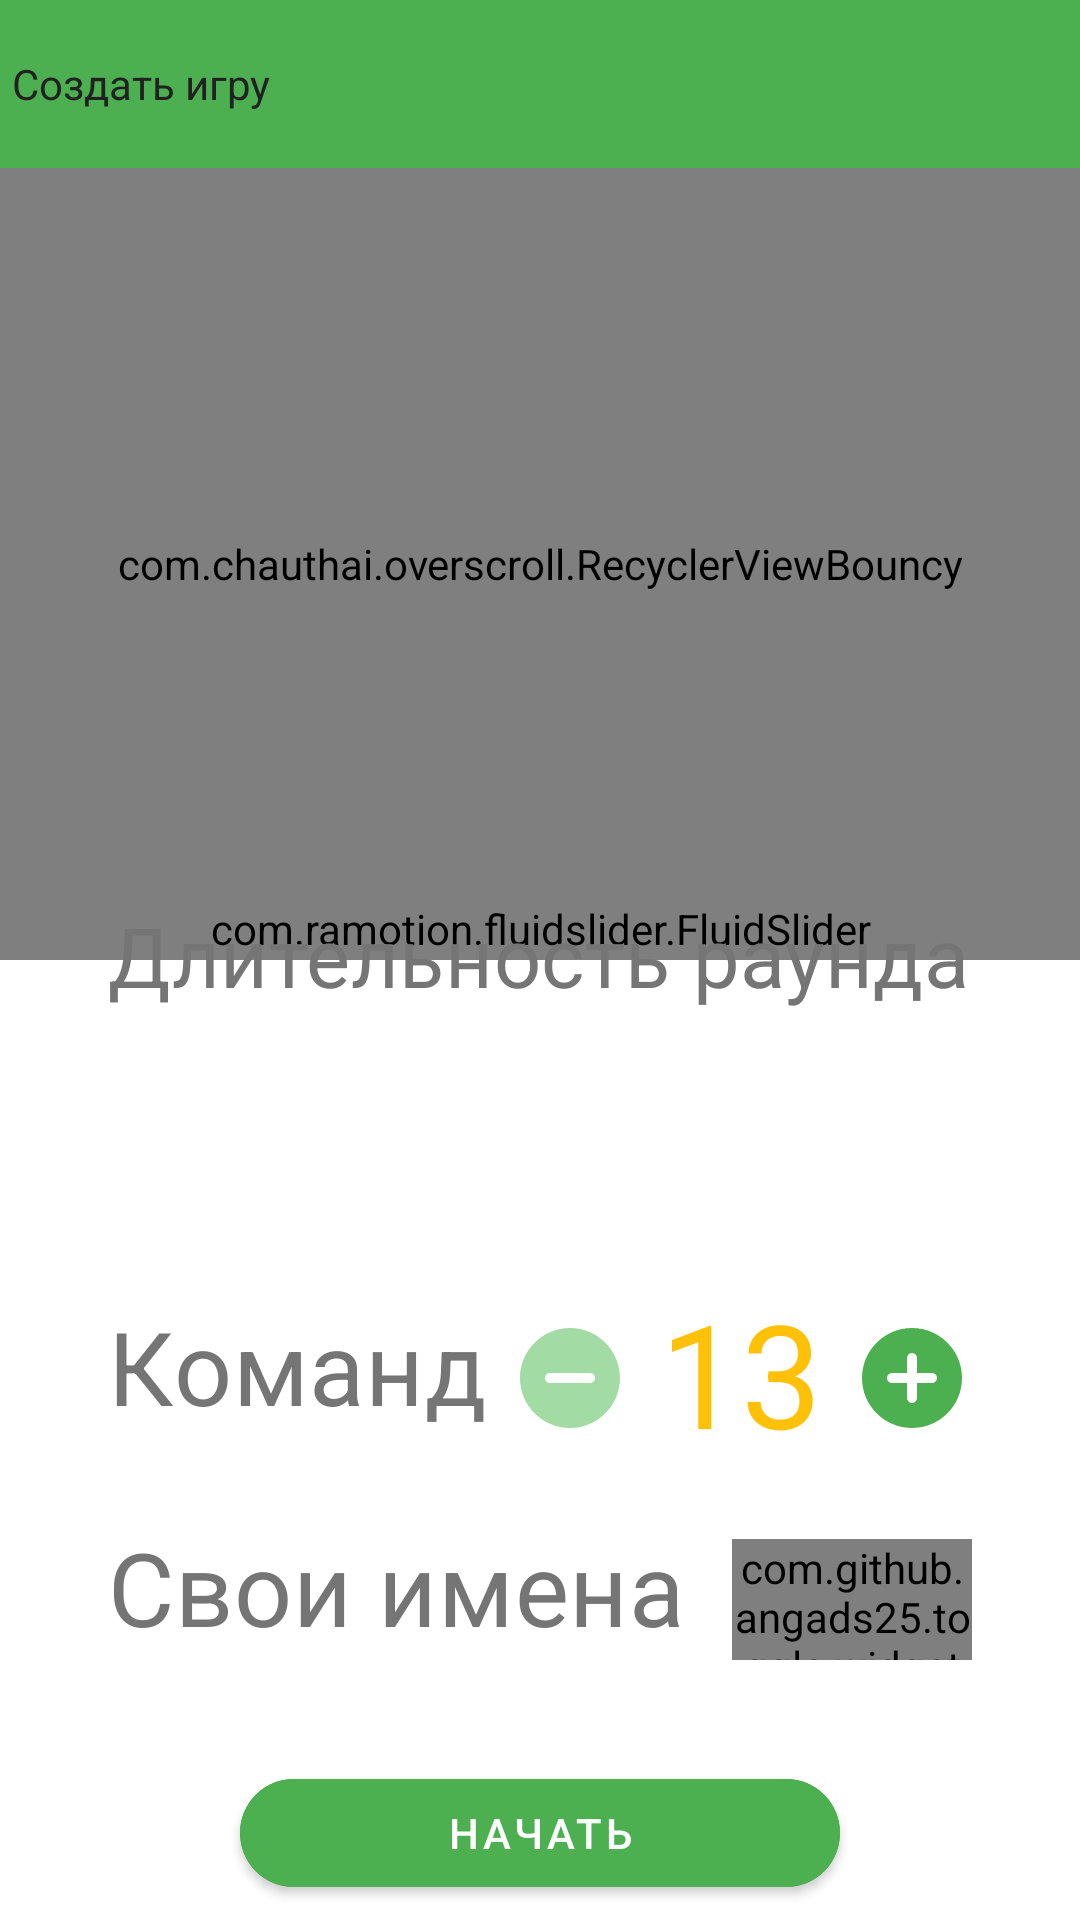

Here is an Android app screen rendered from its layout file. Give the layout XML and the strings, colors and styles it references.
<!-- AndroidManifest.xml: application theme Theme.Croco -->
<!-- res/layout/activity_create_game.xml -->
<?xml version="1.0" encoding="utf-8"?>
<androidx.constraintlayout.widget.ConstraintLayout xmlns:android="http://schemas.android.com/apk/res/android"
    xmlns:app="http://schemas.android.com/apk/res-auto"
    xmlns:tools="http://schemas.android.com/tools"
    android:layout_width="match_parent"
    android:layout_height="match_parent"
    tools:context=".activities.CreateGameActivity">

    <com.google.android.material.appbar.AppBarLayout
        android:id="@+id/appBarLayout"
        android:layout_width="match_parent"
        android:layout_height="wrap_content"
        app:elevation="0dp"
        app:layout_constraintEnd_toEndOf="parent"
        app:layout_constraintStart_toStartOf="parent"
        app:layout_constraintTop_toTopOf="parent">

        <androidx.appcompat.widget.Toolbar
            android:id="@+id/app_bar"
            android:layout_width="match_parent"
            android:layout_height="?attr/actionBarSize"
            android:paddingStart="0dp"
            android:paddingEnd="12dp"
            app:contentInsetStart="0dp"
            app:navigationIcon="@drawable/ic_baseline_arrow_back_24"
            app:title="Создать игру"
            app:titleTextAppearance="@style/TextAppearance.Croco.ZelekFont" />

    </com.google.android.material.appbar.AppBarLayout>


    <com.chauthai.overscroll.RecyclerViewBouncy
        android:id="@+id/create_game_words_recycler"
        android:layout_width="match_parent"
        android:layout_height="0dp"
        app:gapLimit="50"
        app:layout_constraintBottom_toTopOf="@id/guideline"
        app:layout_constraintTop_toBottomOf="@+id/appBarLayout"
        app:tension="2500" />

    <androidx.constraintlayout.widget.Guideline
        android:id="@+id/guideline"
        android:layout_width="match_parent"
        android:layout_height="wrap_content"
        android:orientation="horizontal"
        app:layout_constraintGuide_percent="0.5" />

    <Space
        android:id="@+id/space"
        android:layout_width="match_parent"
        android:layout_height="20dp"
        app:layout_constraintBottom_toTopOf="@+id/guideline" />

    <androidx.constraintlayout.widget.ConstraintLayout
        android:id="@+id/create_game_players_count_layout"
        android:layout_width="0dp"
        android:layout_height="wrap_content"
        android:layout_marginTop="15dp"
        android:gravity="center_vertical"
        app:layout_constraintEnd_toEndOf="parent"
        app:layout_constraintStart_toStartOf="parent"
        app:layout_constraintTop_toBottomOf="@+id/create_game_round_duration_layout"
        app:layout_constraintWidth_percent="0.8">

        <androidx.constraintlayout.widget.ConstraintLayout
            android:id="@+id/constraintLayout7"
            android:layout_width="wrap_content"
            android:layout_height="wrap_content"
            app:layout_constraintBottom_toBottomOf="parent"
            app:layout_constraintEnd_toEndOf="parent"
            app:layout_constraintTop_toTopOf="parent">

            <ImageButton
                android:id="@+id/create_game_players_count_less"
                android:layout_width="40dp"
                android:layout_height="0dp"
                android:background="@color/colorBackground"
                android:scaleType="fitCenter"
                android:src="@drawable/ic_round_remove_circle_24"
                app:layout_constraintBottom_toBottomOf="parent"
                app:layout_constraintStart_toStartOf="parent"
                app:layout_constraintTop_toTopOf="parent" />

            <TextView
                android:id="@+id/create_game_players_count_text"
                style="@style/TextAppearance.MaterialComponents.Headline3"
                android:layout_width="wrap_content"
                android:layout_height="wrap_content"
                android:layout_marginHorizontal="10dp"
                android:layout_marginBottom="10px"
                android:text="13"
                android:textColor="@color/colorAccent"
                app:layout_constraintBottom_toBottomOf="parent"
                app:layout_constraintEnd_toStartOf="@+id/create_game_players_count_more"
                app:layout_constraintStart_toEndOf="@+id/create_game_players_count_less"
                app:layout_constraintTop_toTopOf="parent" />

            <ImageButton
                android:id="@+id/create_game_players_count_more"
                android:layout_width="40dp"
                android:layout_height="0dp"
                android:background="@color/colorBackground"
                android:scaleType="fitCenter"
                android:src="@drawable/ic_round_add_circle_24"
                app:layout_constraintBottom_toBottomOf="parent"
                app:layout_constraintEnd_toEndOf="parent"
                app:layout_constraintTop_toTopOf="parent" />

        </androidx.constraintlayout.widget.ConstraintLayout>

        <TextView
            android:id="@+id/textView3"
            style="@style/TextAppearance.MaterialComponents.Headline4"
            android:layout_width="0dp"
            android:layout_height="wrap_content"
            android:lines="1"
            android:text="Команд"
            android:translationY="-4dp"
            app:layout_constraintBottom_toBottomOf="parent"
            app:layout_constraintEnd_toStartOf="@+id/constraintLayout7"
            app:layout_constraintStart_toStartOf="parent"
            app:layout_constraintTop_toTopOf="parent" />

    </androidx.constraintlayout.widget.ConstraintLayout>

    <androidx.constraintlayout.widget.ConstraintLayout
        android:id="@+id/create_game_custom_names_layout"
        android:layout_width="0dp"
        android:layout_height="wrap_content"
        android:layout_marginTop="15dp"
        app:layout_constraintEnd_toEndOf="@+id/create_game_players_count_layout"
        app:layout_constraintHorizontal_bias="1.0"
        app:layout_constraintStart_toStartOf="@+id/create_game_players_count_layout"
        app:layout_constraintTop_toBottomOf="@+id/create_game_players_count_layout">

        <TextView
            android:id="@+id/textView2"
            style="@style/TextAppearance.MaterialComponents.Headline4"
            android:layout_width="0dp"
            android:layout_height="wrap_content"
            android:translationY="-5px"
            android:text="Свои имена"
            app:layout_constraintStart_toStartOf="parent"
            app:layout_constraintTop_toTopOf="parent" />

        <com.github.angads25.toggle.widget.LabeledSwitch
            android:id="@+id/create_game_custom_names_switch"
            android:layout_width="80dp"
            android:layout_height="0dp"
            android:layout_marginTop="5dp"
            app:on="false"
            app:colorOn="@color/colorPrimary"
            app:colorBorder="@color/colorPrimary"
            app:layout_constraintBottom_toBottomOf="parent"
            app:layout_constraintEnd_toEndOf="parent"
            app:layout_constraintTop_toTopOf="parent" />

    </androidx.constraintlayout.widget.ConstraintLayout>

    <androidx.constraintlayout.widget.ConstraintLayout
        android:id="@+id/create_game_round_duration_layout"
        android:layout_width="match_parent"
        android:layout_height="wrap_content"
        app:layout_constraintTop_toTopOf="@+id/space">

        <com.ramotion.fluidslider.FluidSlider
            android:id="@+id/create_game_round_duration_slider"
            android:layout_width="match_parent"
            android:layout_height="wrap_content"
            app:bar_color="@color/colorPrimary"
            app:layout_constraintEnd_toEndOf="parent"
            app:layout_constraintStart_toStartOf="parent"
            app:layout_constraintTop_toTopOf="parent" />

        <TextView
            android:id="@+id/create_game_round_duration_text"
            style="@style/TextAppearance.MaterialComponents.Headline4"
            android:layout_width="0dp"
            android:layout_height="wrap_content"
            android:layout_marginBottom="65dp"
            android:autoSizeTextType="uniform"
            android:lines="1"
            android:text="Длительность раунда"
            app:layout_constraintBottom_toBottomOf="parent"
            app:layout_constraintEnd_toEndOf="parent"
            app:layout_constraintStart_toStartOf="parent"
            app:layout_constraintWidth_percent="0.8" />

    </androidx.constraintlayout.widget.ConstraintLayout>


    <com.google.android.material.button.MaterialButton
        android:id="@+id/create_game_start_button"
        android:layout_width="wrap_content"
        android:layout_height="wrap_content"
        android:layout_marginBottom="5dp"
        android:backgroundTint="@color/colorPrimary"
        android:minWidth="200dp"
        android:text="Начать"
        app:cornerRadius="20dp"
        app:layout_constraintBottom_toBottomOf="parent"
        app:layout_constraintEnd_toEndOf="parent"
        app:layout_constraintStart_toStartOf="parent" />

</androidx.constraintlayout.widget.ConstraintLayout>
<!-- resources referenced by this layout -->
<resources>
  <color name="colorAccent">#FFC107</color>
  <color name="colorBackground">#FFFFFF</color>
  <color name="colorPrimary">#4CAF50</color>
  <!-- drawable ic_round_add_circle_24 (drawable) -->
  <vector xmlns:android="http://schemas.android.com/apk/res/android"
      android:width="24dp"
      android:height="24dp"
      android:viewportWidth="24"
      android:viewportHeight="24"
      android:tint="@color/colorPrimary">
    <path
        android:fillColor="@android:color/white"
        android:pathData="M12,2C6.48,2 2,6.48 2,12s4.48,10 10,10 10,-4.48 10,-10S17.52,2 12,2zM16,13h-3v3c0,0.55 -0.45,1 -1,1s-1,-0.45 -1,-1v-3L8,13c-0.55,0 -1,-0.45 -1,-1s0.45,-1 1,-1h3L11,8c0,-0.55 0.45,-1 1,-1s1,0.45 1,1v3h3c0.55,0 1,0.45 1,1s-0.45,1 -1,1z"/>
  </vector>
  <!-- drawable ic_round_remove_circle_24 (drawable) -->
  <vector xmlns:android="http://schemas.android.com/apk/res/android"
      android:width="24dp"
      android:height="24dp"
      android:viewportWidth="24"
      android:viewportHeight="24"
      android:tint="@color/colorPrimaryLight">
    <path
        android:fillColor="@android:color/white"
        android:pathData="M12,2C6.48,2 2,6.48 2,12s4.48,10 10,10 10,-4.48 10,-10S17.52,2 12,2zM16,13L8,13c-0.55,0 -1,-0.45 -1,-1s0.45,-1 1,-1h8c0.55,0 1,0.45 1,1s-0.45,1 -1,1z"/>
  </vector>
  <style name="Theme.Croco" parent="Theme.MaterialComponents.Light.NoActionBar">
          <item name="colorPrimary">@color/colorPrimary</item>
          <item name="colorPrimaryDark">@color/colorPrimaryDark</item>
          <item name="colorAccent">@color/colorAccent</item>
          <item name="android:textColorPrimary">@color/colorPrimaryText</item>
          <item name="android:textColorSecondary">@color/colorSecondaryText</item>
          <item name="android:colorBackground">@color/colorBackground</item>
     </style>
  <color name="colorPrimaryLight">#A2DCA4</color>
  <color name="colorPrimaryDark">#388E3C</color>
  <color name="colorPrimaryText">#212121</color>
  <color name="colorSecondaryText">#757575</color>
</resources>
